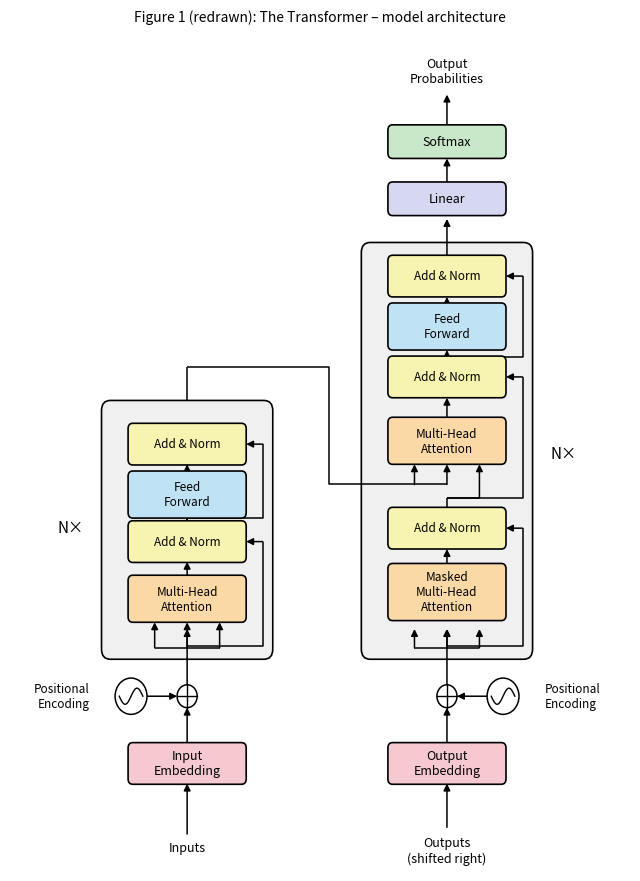
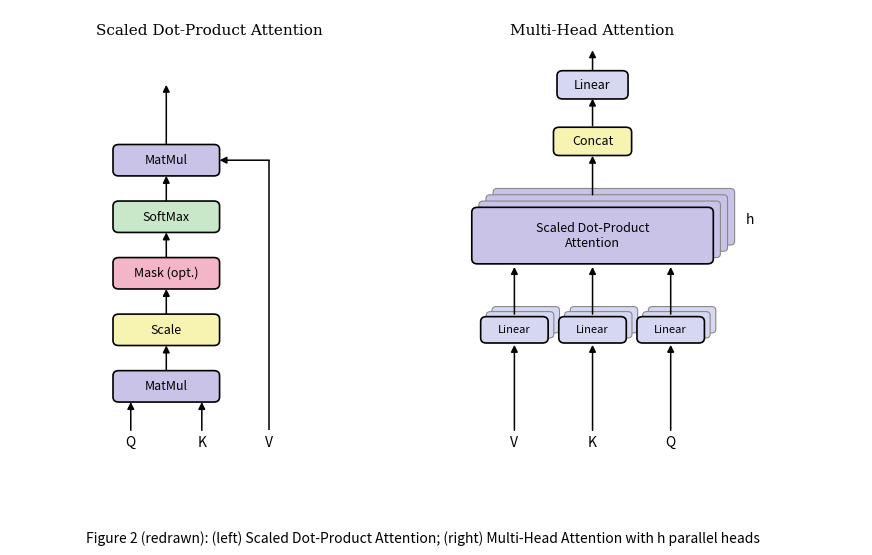

The matplotlib source for these figures, in order:
import matplotlib
matplotlib.use("Agg")
import matplotlib.pyplot as plt
from matplotlib.patches import FancyBboxPatch, Circle, Rectangle
import numpy as np

C = dict(embed="#F6C9D0", attn="#FBD9A6", ffn="#BFE3F5", norm="#F7F3B0",
         lin="#D5D8F0", soft="#C9E8C9", gray="#F0F0F0", dot="#C9C3E8")

def box(ax, cx, cy, w, h, text, color, fs=9, z=3, lw=1.2):
    p = FancyBboxPatch((cx-w/2, cy-h/2), w, h, boxstyle="round,pad=0,rounding_size=0.08",
                       fc=color, ec="black", lw=lw, zorder=z)
    ax.add_patch(p)
    ax.text(cx, cy, text, ha="center", va="center", fontsize=fs, zorder=z+1)

def arrow(ax, p0, p1, z=2):
    ax.annotate("", xy=p1, xytext=p0,
                arrowprops=dict(arrowstyle="-|>", lw=1.1, color="black", shrinkA=0, shrinkB=0), zorder=z)

def line(ax, pts, z=2):
    xs, ys = zip(*pts); ax.plot(xs, ys, color="black", lw=1.1, zorder=z, solid_capstyle="butt")

def plus(ax, cx, cy):
    ax.add_patch(Circle((cx, cy), 0.17, fc="white", ec="black", lw=1.1, zorder=3))
    ax.plot([cx-0.17, cx+0.17], [cy, cy], c="black", lw=1, zorder=4)
    ax.plot([cx, cx], [cy-0.17, cy+0.17], c="black", lw=1, zorder=4)

def sine(ax, cx, cy):
    ax.add_patch(Circle((cx, cy), 0.27, fc="white", ec="black", lw=1.1, zorder=3))
    t = np.linspace(-1, 1, 50)
    ax.plot(cx + 0.2*t, cy + 0.12*np.sin(np.pi*t*1.0), c="black", lw=1, zorder=4)

def residual(ax, cx, y_from, y_to, right_edge=1.0, off=0.28):
    line(ax, [(cx, y_from), (cx, y_from)])
    xr = cx + right_edge + off
    line(ax, [(cx, y_from), (xr, y_from), (xr, y_to)])
    arrow(ax, (xr, y_to), (cx + right_edge, y_to))

# ---------------- Figure 1 ----------------
fig, ax = plt.subplots(figsize=(8, 11))
ax.set_xlim(0, 10.5); ax.set_ylim(-0.6, 12.0); ax.axis("off")
ex, dx = 3.0, 7.4
W, H = 2.0, 0.62

# stacks (grey rounded rectangles)
ax.add_patch(FancyBboxPatch((ex-1.45, 2.55), 2.9, 3.85, boxstyle="round,pad=0,rounding_size=0.15", fc=C["gray"], ec="black", lw=1.2, zorder=1))
ax.add_patch(FancyBboxPatch((dx-1.45, 2.55), 2.9, 6.2, boxstyle="round,pad=0,rounding_size=0.15", fc=C["gray"], ec="black", lw=1.2, zorder=1))
ax.text(ex-1.75, 4.5, "N×", fontsize=11, ha="right", va="center")
ax.text(dx+1.75, 5.6, "N×", fontsize=11, ha="left", va="center")

# --- encoder
ax.text(ex, -0.3, "Inputs", ha="center", fontsize=9)
arrow(ax, (ex, -0.05), (ex, 0.7))
box(ax, ex, 1.0, W, H, "Input\nEmbedding", C["embed"])
arrow(ax, (ex, 1.31), (ex, 1.83)); plus(ax, ex, 2.0)
sine(ax, ex-0.95, 2.0); arrow(ax, (ex-0.68, 2.0), (ex-0.17, 2.0))
ax.text(ex-1.65, 2.0, "Positional\nEncoding", ha="right", va="center", fontsize=8.5)
arrow(ax, (ex, 2.17), (ex, 3.0))
enc = [("Multi-Head\nAttention", C["attn"], 3.45), ("Add & Norm", C["norm"], 4.3),
       ("Feed\nForward", C["ffn"], 5.0), ("Add & Norm", C["norm"], 5.75)]
for t, c, y in enc:
    box(ax, ex, y, W, H if "Add" in t else 0.7, t, c, fs=8.5)
for y0, y1 in [(3.8, 4.0), (4.6, 4.65), (5.35, 5.45)]:
    arrow(ax, (ex, y0), (ex, y1))
for xo in (-0.55, 0, 0.55):
    arrow(ax, (ex+xo, 2.72), (ex+xo, 3.1))
line(ax, [(ex, 2.72), (ex, 2.72)])
line(ax, [(ex-0.55, 2.72), (ex+0.55, 2.72)])
residual(ax, ex, 2.75, 4.3); residual(ax, ex, 4.65, 5.75)

# --- decoder
ax.text(dx, -0.3, "Outputs\n(shifted right)", ha="center", va="center", fontsize=9)
arrow(ax, (dx, 0.05), (dx, 0.7))
box(ax, dx, 1.0, W, H, "Output\nEmbedding", C["embed"])
arrow(ax, (dx, 1.31), (dx, 1.83)); plus(ax, dx, 2.0)
sine(ax, dx+0.95, 2.0); arrow(ax, (dx+0.68, 2.0), (dx+0.17, 2.0))
ax.text(dx+1.65, 2.0, "Positional\nEncoding", ha="left", va="center", fontsize=8.5)
arrow(ax, (dx, 2.17), (dx, 3.0))
dec = [("Masked\nMulti-Head\nAttention", C["attn"], 3.55, 0.85), ("Add & Norm", C["norm"], 4.5, H),
       ("Multi-Head\nAttention", C["attn"], 5.8, 0.7), ("Add & Norm", C["norm"], 6.75, H),
       ("Feed\nForward", C["ffn"], 7.5, 0.7), ("Add & Norm", C["norm"], 8.25, H)]
for t, c, y, h in dec:
    box(ax, dx, y, W, h, t, c, fs=8.5)
for y0, y1 in [(3.98, 4.19), (6.15, 6.44), (6.94, 7.15), (7.85, 7.94)]:
    arrow(ax, (dx, y0), (dx, y1))
# masked MHA inputs
for xo in (-0.55, 0, 0.55):
    arrow(ax, (dx+xo, 2.72), (dx+xo, 3.0))
line(ax, [(dx-0.55, 2.72), (dx+0.55, 2.72)])
residual(ax, dx, 2.75, 4.5)
# stem after Add&Norm 1, Q branch to cross attention, residual 2
line(ax, [(dx, 4.81), (dx, 4.95)])
line(ax, [(dx, 4.95), (dx+1.28, 4.95), (dx+1.28, 6.75)])
arrow(ax, (dx+1.28, 6.75), (dx+1.0, 6.75))
line(ax, [(dx, 4.95), (dx+0.55, 4.95)])
arrow(ax, (dx+0.55, 4.95), (dx+0.55, 5.45))
# K, V from encoder output
line(ax, [(ex, 6.4), (ex, 6.9)])
line(ax, [(ex, 6.9), (dx-2.0, 6.9), (dx-2.0, 5.15), (dx, 5.15)])
arrow(ax, (dx-0.55, 5.15), (dx-0.55, 5.45)); arrow(ax, (dx, 5.15), (dx, 5.45))
# residual 3
residual(ax, dx, 7.05, 8.25)
# top of decoder
arrow(ax, (dx, 8.56), (dx, 9.1))
box(ax, dx, 9.4, W, 0.5, "Linear", C["lin"])
arrow(ax, (dx, 9.65), (dx, 10.0))
box(ax, dx, 10.25, W, 0.5, "Softmax", C["soft"])
arrow(ax, (dx, 10.5), (dx, 10.95))
ax.text(dx, 11.3, "Output\nProbabilities", ha="center", va="center", fontsize=9)
ax.set_title("Figure 1 (redrawn): The Transformer – model architecture", fontsize=10, pad=2)
fig.savefig("fig1_transformer_architecture.png", dpi=220, bbox_inches="tight", facecolor="white")
plt.close(fig)

# ---------------- Figure 2 ----------------
fig, ax = plt.subplots(figsize=(11, 6.2))
ax.set_xlim(0, 12); ax.set_ylim(-0.2, 7.4); ax.axis("off")
# left: scaled dot-product
lx = 2.2
ax.text(lx+0.6, 7.0, "Scaled Dot-Product Attention", ha="center", fontsize=11, family="serif")
items = [("MatMul", C["dot"], 1.4), ("Scale", C["norm"], 2.3), ("Mask (opt.)", "#F5B5C8", 3.2),
         ("SoftMax", C["soft"], 4.1), ("MatMul", C["dot"], 5.0)]
for t, c, y in items:
    box(ax, lx, y, 1.5, 0.5, t, c, fs=9)
for y0, y1 in [(1.65, 2.05), (2.55, 2.95), (3.45, 3.85), (4.35, 4.75)]:
    arrow(ax, (lx, y0), (lx, y1))
arrow(ax, (lx, 5.25), (lx, 6.2))
ax.text(lx-0.5, 0.45, "Q", ha="center", fontsize=10); ax.text(lx+0.5, 0.45, "K", ha="center", fontsize=10)
ax.text(lx+1.45, 0.45, "V", ha="center", fontsize=10)
arrow(ax, (lx-0.5, 0.7), (lx-0.5, 1.15)); arrow(ax, (lx+0.5, 0.7), (lx+0.5, 1.15))
line(ax, [(lx+1.45, 0.7), (lx+1.45, 5.0)]); arrow(ax, (lx+1.45, 5.0), (lx+0.75, 5.0))

# right: multi-head
rx = 8.2
ax.text(rx, 7.0, "Multi-Head Attention", ha="center", fontsize=11, family="serif")
def stack_box(cx, cy, w, h, text, color, n=3, d=0.1, fs=9):
    for i in range(n, 0, -1):
        ax.add_patch(FancyBboxPatch((cx-w/2+i*d, cy-h/2+i*d), w, h, boxstyle="round,pad=0,rounding_size=0.06",
                                    fc=color, ec="#888888", lw=0.8, zorder=2))
    box(ax, cx, cy, w, h, text, color, fs=fs, z=3)
box(ax, rx, 6.2, 1.0, 0.45, "Linear", C["lin"])
box(ax, rx, 5.3, 1.1, 0.45, "Concat", C["norm"])
arrow(ax, (rx, 5.55), (rx, 5.98)); 
arrow(ax, (rx, 5.98), (rx, 6.43)) if False else None
arrow(ax, (rx, 6.42), (rx, 6.75)) if False else None
stack_box(rx, 3.8, 3.4, 0.9, "Scaled Dot-Product\nAttention", C["dot"])
ax.text(rx+2.15, 4.0, "h", fontsize=10)
arrow(ax, (rx, 4.45), (rx, 5.07))
for xo, nm in zip((-1.1, 0, 1.1), ("V", "K", "Q")):
    stack_box(rx+xo, 2.3, 0.95, 0.42, "Linear", C["lin"], n=2, d=0.08, fs=8)
    arrow(ax, (rx+xo, 2.55), (rx+xo, 3.3))
    arrow(ax, (rx+xo, 0.7), (rx+xo, 2.06))
    ax.text(rx+xo, 0.45, nm, ha="center", fontsize=10)
arrow(ax, (rx, 6.43), (rx, 6.75))
fig.suptitle("Figure 2 (redrawn): (left) Scaled Dot-Product Attention; (right) Multi-Head Attention with h parallel heads",
             fontsize=10, y=0.04)
fig.savefig("fig2_attention_modules.png", dpi=220, bbox_inches="tight", facecolor="white")
